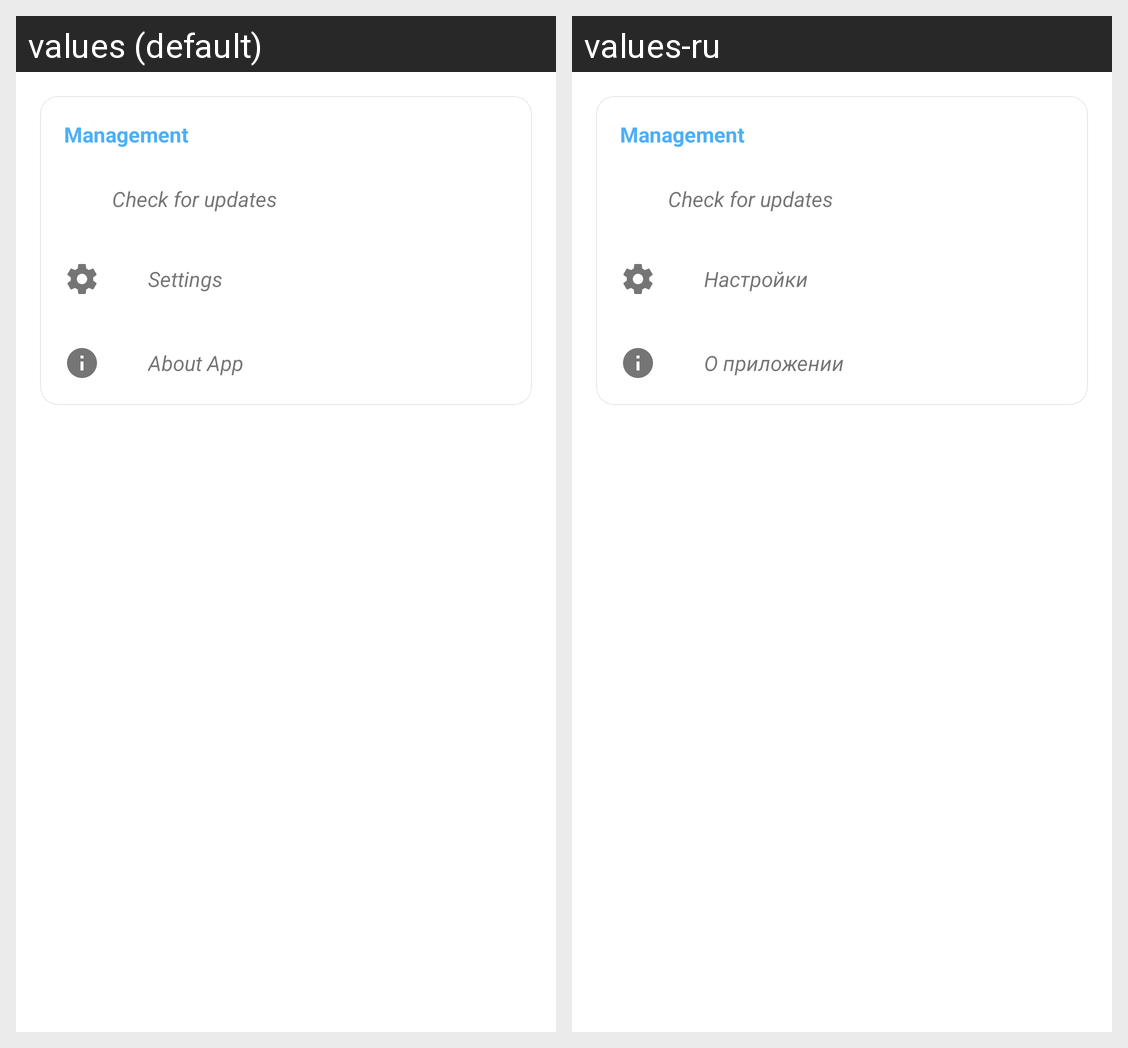

This grid shows one Android layout under two languages. Give, for every string resource on the screen, its name, the default text and each shown locale's text.
Android screen res/layout/fragment_other.xml rendered under 2 locales, left to right: values (default), values-ru. Device: Nexus 5 (rendered at 1080×1920; each locale shown at half size, 540×960, under a caption strip naming it); theme AppTheme.Light.
Strings drawn on this screen, with the default value and each locale's value (text and hints the layout hard-codes, and strings that could not be matched under every locale, appear in the picture but are not listed):

management
  values: Management
  values-ru: Management  [not translated; the default value is used]

about_check_updates
  values: Check for updates
  values-ru: Check for updates  [not translated; the default value is used]

settings
  values: Settings
  values-ru: Настройки

about_title
  values: About App
  values-ru: О приложении
